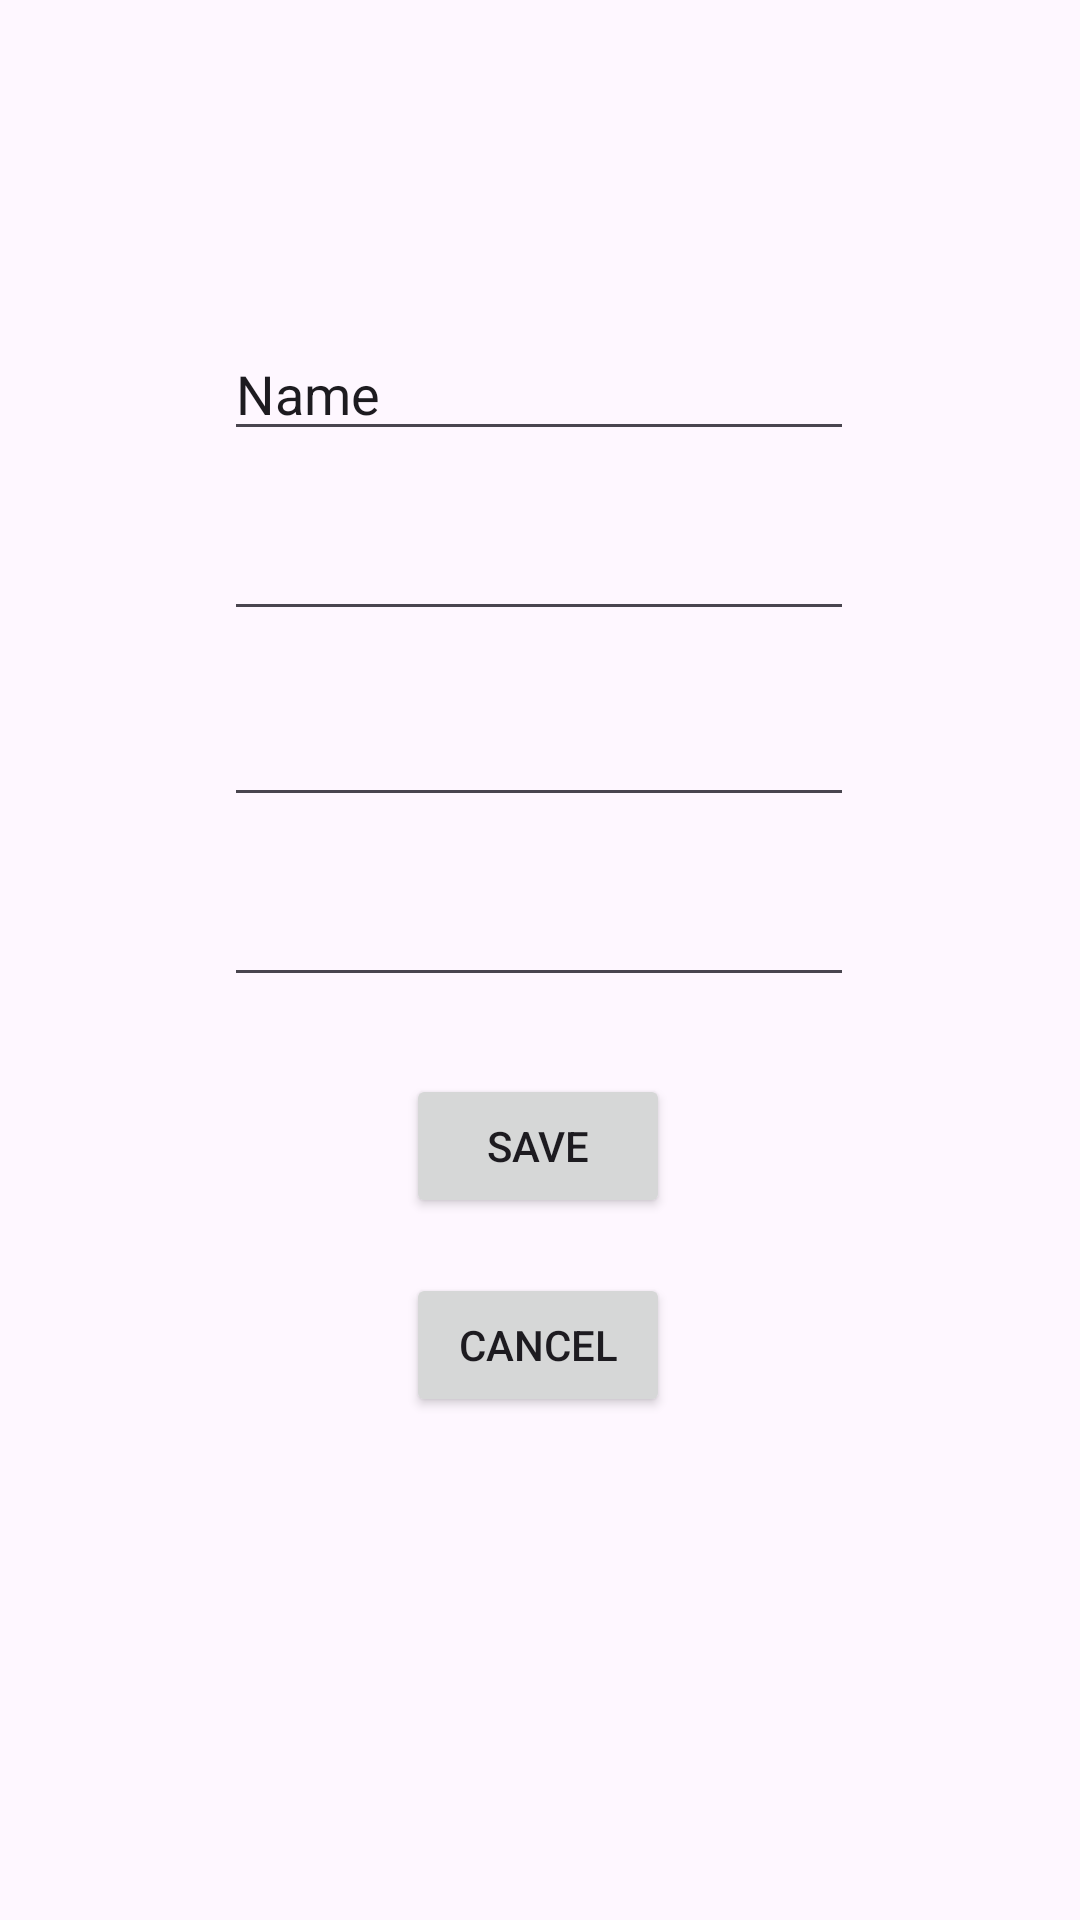

The Android layout XML behind this screen, and the referenced resources:
<!-- AndroidManifest.xml: application theme Theme.Unit1Projects -->
<!-- res/layout/activity_edit_employee_details.xml -->
<?xml version="1.0" encoding="utf-8"?>
<androidx.constraintlayout.widget.ConstraintLayout
    xmlns:android="http://schemas.android.com/apk/res/android"
    xmlns:tools="http://schemas.android.com/tools"
    xmlns:app="http://schemas.android.com/apk/res-auto"
    android:id="@+id/main"
    android:layout_width="match_parent"
    android:layout_height="match_parent"
    tools:context=".unit1.realtimeDatabaseFirebase.EditEmployeeDetailsActivity">

  <EditText
      android:id="@+id/employeeNameEdit"
      android:layout_width="wrap_content"
      android:layout_height="wrap_content"
      android:ems="10"
      android:inputType="text"
      android:text="Name"
      app:layout_constraintBottom_toBottomOf="parent"
      app:layout_constraintEnd_toEndOf="parent"
      app:layout_constraintHorizontal_bias="0.497"
      app:layout_constraintStart_toStartOf="parent"
      app:layout_constraintTop_toTopOf="parent"
      app:layout_constraintVertical_bias="0.182" />

  <EditText
      android:id="@+id/employeeEmailEdit"
      android:layout_width="wrap_content"
      android:layout_height="wrap_content"
      android:ems="10"
      android:inputType="textEmailAddress"
      app:layout_constraintBottom_toBottomOf="parent"
      app:layout_constraintEnd_toEndOf="parent"
      app:layout_constraintHorizontal_bias="0.497"
      app:layout_constraintStart_toStartOf="parent"
      app:layout_constraintTop_toBottomOf="@+id/employeeNameEdit"
      app:layout_constraintVertical_bias="0.042" />

  <EditText
      android:id="@+id/employeePhoneEdit"
      android:layout_width="wrap_content"
      android:layout_height="wrap_content"
      android:ems="10"
      android:inputType="phone"
      app:layout_constraintBottom_toBottomOf="parent"
      app:layout_constraintEnd_toEndOf="parent"
      app:layout_constraintHorizontal_bias="0.497"
      app:layout_constraintStart_toStartOf="parent"
      app:layout_constraintTop_toBottomOf="@+id/employeeEmailEdit"
      app:layout_constraintVertical_bias="0.053" />

  <EditText
      android:id="@+id/employeeDobEdit"
      android:layout_width="wrap_content"
      android:layout_height="wrap_content"
      android:ems="10"
      android:inputType="date"
      app:layout_constraintBottom_toBottomOf="parent"
      app:layout_constraintEnd_toEndOf="parent"
      app:layout_constraintHorizontal_bias="0.497"
      app:layout_constraintStart_toStartOf="parent"
      app:layout_constraintTop_toBottomOf="@+id/employeePhoneEdit"
      app:layout_constraintVertical_bias="0.057" />

  <Button
      android:id="@+id/saveButton"
      android:layout_width="wrap_content"
      android:layout_height="wrap_content"
      android:text="Save"
      app:layout_constraintBottom_toBottomOf="parent"
      app:layout_constraintEnd_toEndOf="parent"
      app:layout_constraintHorizontal_bias="0.498"
      app:layout_constraintStart_toStartOf="parent"
      app:layout_constraintTop_toBottomOf="@+id/employeeDobEdit"
      app:layout_constraintVertical_bias="0.099" />

  <Button
      android:id="@+id/cancelButton"
      android:layout_width="wrap_content"
      android:layout_height="wrap_content"
      android:text="Cancel"
      app:layout_constraintBottom_toBottomOf="parent"
      app:layout_constraintEnd_toEndOf="parent"
      app:layout_constraintHorizontal_bias="0.498"
      app:layout_constraintStart_toStartOf="parent"
      app:layout_constraintTop_toBottomOf="@+id/saveButton"
      app:layout_constraintVertical_bias="0.099" />
</androidx.constraintlayout.widget.ConstraintLayout>
<!-- resources referenced by this layout -->
<resources>
  <style name="Theme.Unit1Projects" parent="Base.Theme.Unit1Projects" />
  <style name="Base.Theme.Unit1Projects" parent="Theme.Material3.DayNight.NoActionBar">
          
          
      </style>
</resources>
